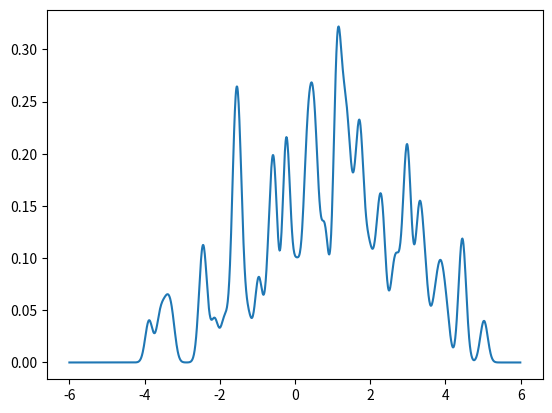

Write Python code to recreate this figure.

import matplotlib.pyplot as plt
import numpy as np
from scipy import stats

data = np.random.normal(1,2,(100,1))


def wGaussian(x):
    """Gaussian kernel density estimator"""
    w = stats.norm.pdf(x)
    return w


x = np.arange(-6, 6, 0.01)
m = len(x)
n = len(data)

h = 0.1

fhat = np.zeros(m)

for i in range(m):
    S = 0
    for j in range(n):
        S = S + (1.0/h) * wGaussian((data[j] - x[i]) / h)
    
    fhat[i] = (1.0/n) * S


plt.plot(x, fhat)
plt.show()


#plot(x = x, y = fhat, type = "s", xlab = "Eruption length",
#             ylab = "Density Estimate", main = "Gaussian Density Estimator")

#lines(density(faithful$eruptions), col = "blue")
#lines(density(faithful$eruptions, kernel="biweight"), col = "red")
